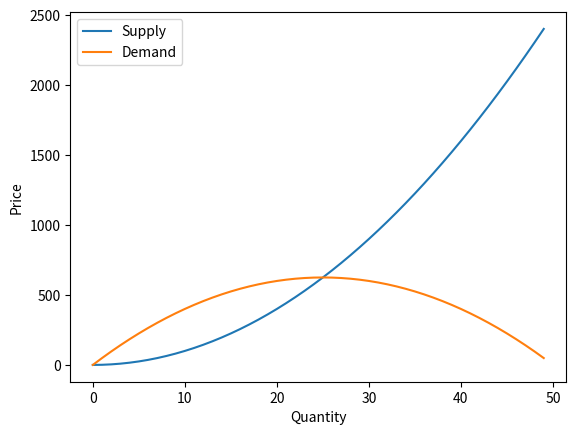

Python code for this plot:
import matplotlib.pyplot as plt
from sympy import *
import sympy

class Graph_free_market:
    def __init__(self) -> None:
        pass
        
    
    def __str__(self):
        return str(self.__class__) + ": " + str(self.__dict__)
        

    def market_graph(self, supply: str, demand: str, start: int, end: int, step: int, complete = False) -> None:
       
        price = self.get_price(supply, demand)
        quantity = self.get_quantity(supply, demand)

        supply = self.get_calculate_values(supply, start, end, step)
        demand = self.get_calculate_values(demand, start, end, step)

        if complete == True:
            plt.plot([i for i in range(0, round(quantity) + 1)], [price for i in range(0, round(quantity) + 1)],
                     linestyle = "dashed", label = f"Price*: {price}")
            plt.plot([quantity for i in range(0, round(price) + 1 )], [i for i in range(0,round(price) + 1)],
                     linestyle = "dashed", label = f"Quantity*: {quantity}")


     
        plt.plot(supply.keys(),supply.values(), label = "Supply") 
        plt.plot(demand.keys(),demand.values(), label = "Demand") 

        

        plt.xlabel("Quantity")
        plt.ylabel("Price")

        plt.legend() 
        plt.show()


    def get_calculate_values(self, expression: str, start: int, end: int, step: int) -> dict:
        #from sympy import symbols, parse_expr,solve, Eq
        value_pairs = {}
        equation_function = self.create_equation_function(expression)
        if equation_function:
            x_values = [i for i in range(start, end, step)]
            for x_val in x_values:
                result = equation_function(x_val)
                value_pairs[x_val] = result
                
               # print(f"For x = {x_val}, the result is {result}")

        else:
            print("Error: Unable to create the equation function.")
        return value_pairs


    def create_equation_function(self, equation_str: str) -> str:
        x = symbols('x')
        
        try:
            equation = parse_expr(equation_str)
            equation_function = lambda x_val: equation.subs(x, x_val)
            return equation_function
        except Exception as e:
            return None


    def get_quantity(self, supply: str, demand: str) -> float:
        x = symbols('x')
        
        # Create the equation from the supply and demand functions
        supply_eq = parse_expr(supply)
        demand_eq = parse_expr(demand)
        
        # Calculate the equilibrium price and quantity
        equilibrium = solve(Eq(supply_eq, demand_eq), x)
        if equilibrium:
            
            quantity = max(solve(Eq(supply_eq, demand_eq), x))
            return round(quantity)
        else:
            print("No equilibrium quantity")
            return None
    

    def get_price(self, supply: str, demand: str) -> float:
        x, y = symbols('x y')
        
        # Create the equation from the supply and demand functions
        supply_eq = parse_expr(supply)
        demand_eq = parse_expr(demand)
        
        
        print(supply_eq, demand_eq)
        inverse_supply = solve(supply_eq - y, x)[0]
        inverse_demand = solve(demand_eq - y, x)[0]
        

        price = max(solve(Eq(inverse_supply, inverse_demand), y))
        
        return round(price)

        
    def get_consumer_surplus(self, supply: str, demand: str) -> float:
        x, y = symbols('x y')
        
        # Create the equation from the supply and demand functions
        supply_eq = parse_expr(supply)
        demand_eq = parse_expr(demand)
        
        # Calculate the equilibrium price and quantity
        price = self.get_price(supply, demand)
        quantity = self.get_quantity(supply, demand)
        
        # Define the inverse demand function (price as a function of quantity)
        consumer_surplus = parse_expr(f"{demand}-{price}")
        
        # Calculate consumer surplus
        surplus = sympy.integrate(consumer_surplus, (x, 0, quantity)) 
        
        return round(surplus)
    

    def get_producer_surplus(self, supply: str, demand: str) -> float:
        x, y = symbols('x y')
        
        # Create the equation from the supply and demand functions
        supply_eq = parse_expr(supply)
        demand_eq = parse_expr(demand)
        
        # Calculate the equilibrium price and quantity
        price = self.get_price(supply, demand)
        quantity = self.get_quantity(supply, demand)
        
        # Define the inverse demand function (price as a function of quantity)
        inverse_supply = solve(supply_eq - y, x)[0]

        producer_surplus = parse_expr(f"{quantity}-{inverse_supply}")
        
        # Calculate consumer surplus
        surplus = sympy.integrate(producer_surplus, (y, 0, price)) 
        
        return round(surplus)


    def get_economic_surplus(self, supply: str, demand: str) -> float:
        consumer = self.get_consumer_surplus(supply, demand)
        producer = self.get_producer_surplus(supply, demand)
        economic_surplus = consumer + producer
        return economic_surplus
    
    
    

graph = Graph_free_market()
supply = "x**2"
demand = "50*x-x**2"
graph.market_graph(supply, demand,0, 50, 1, complete=False) # gets differentiated
